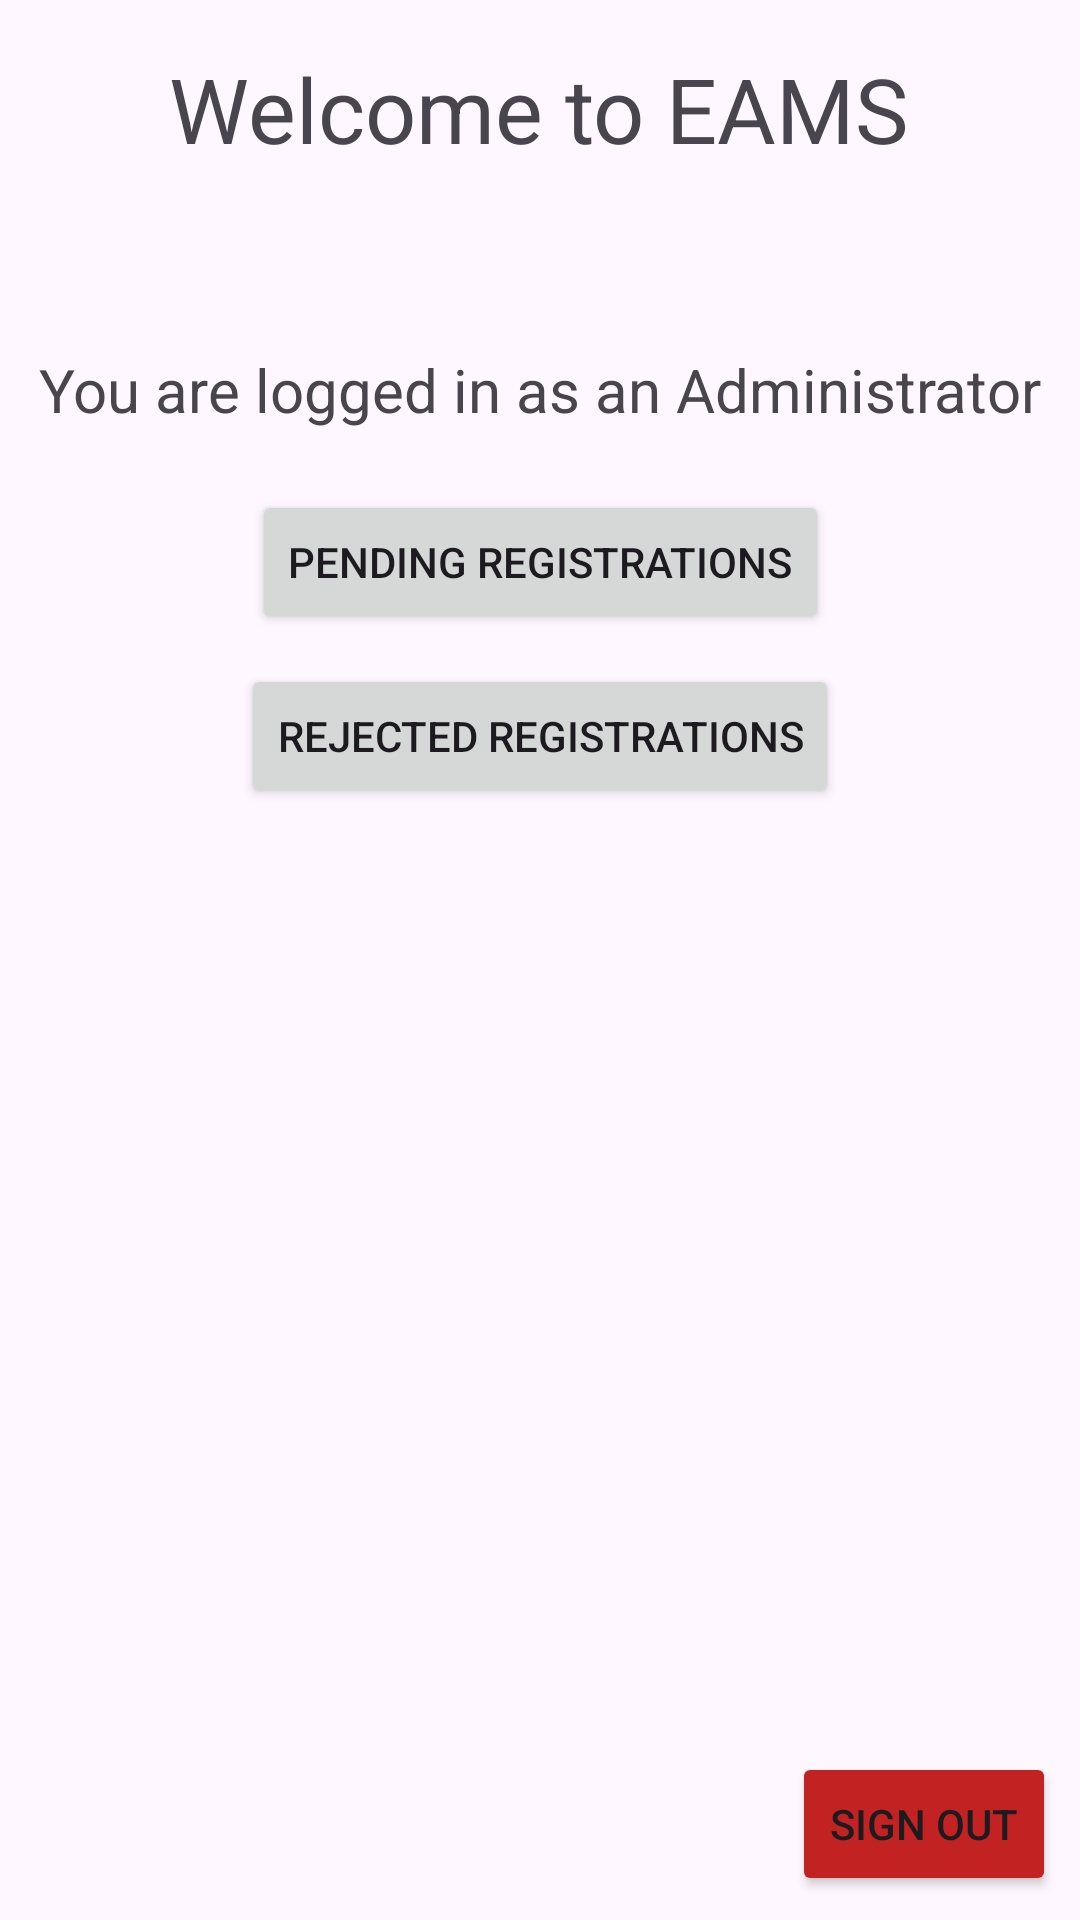

Produce the Android XML layout that renders to this screen, including the resource entries it uses.
<!-- AndroidManifest.xml: application theme Theme.User_Interface_Login_Page -->
<!-- res/layout/activity_administrator_welcome_page.xml -->
<?xml version="1.0" encoding="utf-8"?>
<androidx.constraintlayout.widget.ConstraintLayout xmlns:android="http://schemas.android.com/apk/res/android"
    xmlns:app="http://schemas.android.com/apk/res-auto"
    xmlns:tools="http://schemas.android.com/tools"
    android:id="@+id/main"
    android:layout_width="match_parent"
    android:layout_height="match_parent"
    tools:context=".AdministratorWelcomePage">

    <TextView
        android:id="@+id/welcomeAfterSignIn"
        android:layout_width="wrap_content"
        android:layout_height="wrap_content"
        android:text="Welcome to EAMS"
        android:textSize="30sp"
        android:layout_marginTop="@dimen/default_top_margin"
        app:layout_constraintEnd_toEndOf="parent"
        app:layout_constraintHorizontal_bias="0.495"
        app:layout_constraintStart_toStartOf="parent"
        app:layout_constraintTop_toTopOf="parent" />

    <TextView
        android:id="@+id/welcomeMessageType"
        android:layout_width="wrap_content"
        android:layout_height="wrap_content"
        android:layout_marginTop="60sp"
        android:text="You are logged in as an Administrator"
        android:textSize="20sp"
        app:layout_constraintEnd_toEndOf="parent"
        app:layout_constraintStart_toStartOf="parent"
        app:layout_constraintTop_toBottomOf="@id/welcomeAfterSignIn" />


    <Button
        android:id="@+id/buttonPendingRegistrations"
        android:layout_width="wrap_content"
        android:layout_height="wrap_content"
        android:text="Pending Registrations"
        android:layout_marginTop="20dp"
        app:layout_constraintTop_toBottomOf="@id/welcomeMessageType"
        app:layout_constraintStart_toStartOf="parent"
        app:layout_constraintEnd_toEndOf="parent" />


    <Button
        android:id="@+id/buttonRejectedRegistrations"
        android:layout_width="wrap_content"
        android:layout_height="wrap_content"
        android:text="Rejected Registrations"
        android:layout_marginTop="10dp"
        app:layout_constraintTop_toBottomOf="@id/buttonPendingRegistrations"
        app:layout_constraintStart_toStartOf="parent"
        app:layout_constraintEnd_toEndOf="parent" />


    <Button
        android:id="@+id/buttonSignOut"
        android:layout_width="wrap_content"
        android:layout_height="wrap_content"
        android:backgroundTint="#C32222"
        android:layout_marginEnd="8sp"
        android:layout_marginBottom="8sp"
        android:text="Sign Out"
        app:layout_constraintBottom_toBottomOf="parent"
        app:layout_constraintEnd_toEndOf="parent" />

</androidx.constraintlayout.widget.ConstraintLayout>
<!-- resources referenced by this layout -->
<resources>
  <dimen name="default_top_margin">16sp</dimen>
  <style name="Theme.User_Interface_Login_Page" parent="Base.Theme.User_Interface_Login_Page" />
  <style name="Base.Theme.User_Interface_Login_Page" parent="Theme.Material3.DayNight.NoActionBar">
          
          
      </style>
</resources>
